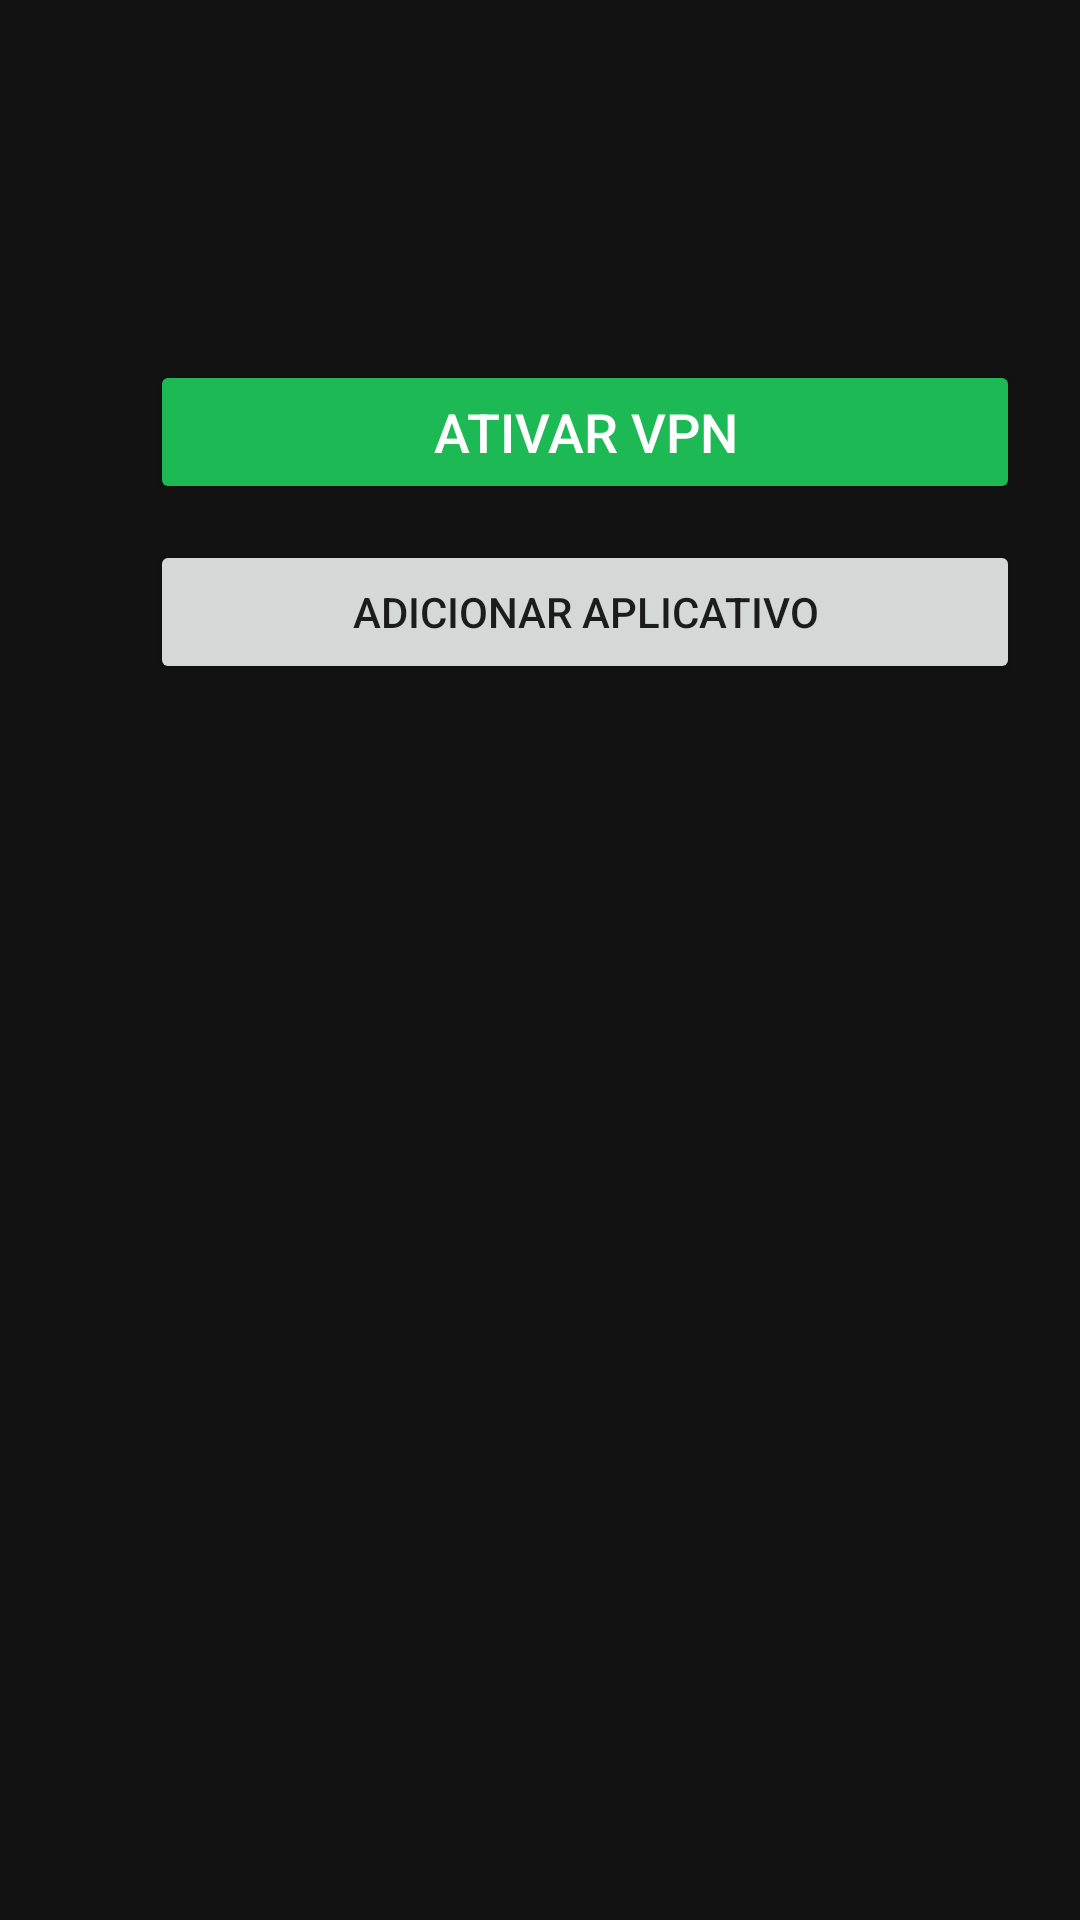

Android layout source for this screen:
<!-- AndroidManifest.xml: fallback theme Theme.MaterialComponents.DayNight.NoActionBar -->
<!-- res/layout/activity_main.xml -->
<LinearLayout xmlns:android="http://schemas.android.com/apk/res/android"
    android:layout_width="match_parent"
    android:layout_height="match_parent"
    android:background="#121212"
    android:orientation="vertical"
    android:paddingStart="50dp"
    android:paddingTop="20dp"
    android:paddingEnd="20dp"
    android:paddingBottom="20dp">

    <Button
        android:id="@+id/btnVpn"
        android:layout_width="match_parent"
        android:layout_height="wrap_content"
        android:backgroundTint="#1DB954"
        android:layout_marginTop="100dp"
        android:text="Ativar VPN"
        android:textColor="#FFFFFF"
        android:textSize="18sp" />

    <Button
        android:id="@+id/btnApps"
        android:layout_width="match_parent"
        android:layout_height="wrap_content"
        android:layout_marginTop="12dp"
        android:text="Adicionar Aplicativo" />

    <androidx.recyclerview.widget.RecyclerView
        android:id="@+id/recyclerView"
        android:layout_width="match_parent"
        android:layout_height="0dp"
        android:layout_marginTop="12dp"
        android:layout_weight="1" />
</LinearLayout>
<!-- resources referenced by this layout -->
<resources>

</resources>
